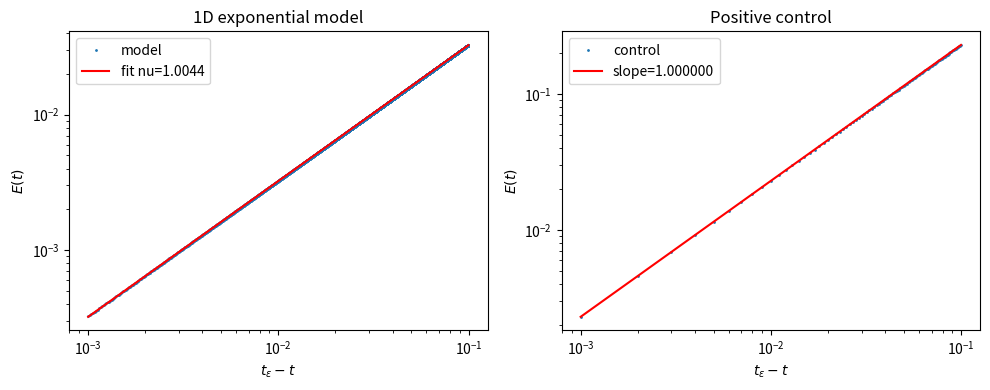

Python code for this plot:
import json
import os
import numpy as np
import matplotlib
matplotlib.use('Agg')
import matplotlib.pyplot as plt
from scipy.integrate import solve_ivp

# Shifted 1D exponential model: training center mu = epsilon + s, s = epsilon.
epsilon = 1.0
s = epsilon
mu = epsilon + s
lambda1 = 0.5
lambda2 = 0.0
a = mu * mu + 2.0

def ode(t, y):
    w, b = y
    sw = 0.0 if w == 0 else float(np.sign(w))
    dw = -a * w - mu * b + 1.0 - lambda1 * sw
    db = -mu * w - (1.0 + lambda2) * b
    return [dw, db]

def z_of(y):
    return y[1] + epsilon * y[0]

def event(t, y):
    return z_of(y)
event.terminal = True
event.direction = -1

sol = solve_ivp(
    ode,
    [0.0, 30.0],
    [0.0, 0.0],
    method='RK45',
    events=event,
    dense_output=True,
    rtol=1e-10,
    atol=1e-12,
    max_step=0.05,
)

t_eps = None
if sol.t_events is not None and len(sol.t_events) > 0 and len(sol.t_events[0]) > 0:
    t_eps = float(sol.t_events[0][0])

if t_eps is None:
    t_eps = float(sol.t[-1])

# Sample the pre-transition trajectory.
ts = np.linspace(0.0, t_eps, 50001)
W, B = sol.sol(ts)
Z = B + epsilon * W
absW = np.abs(W)
ratio = np.where(absW > 1e-12, np.abs(Z) / absW, epsilon)
E = 0.5 * (1.0 - np.exp(-ratio))

delta = t_eps - ts
mask = (delta <= 0.1) & (delta >= 1e-3) & (ts >= 0.0)
valid = mask & (E > 0.0) & np.isfinite(E) & np.isfinite(delta)

if np.count_nonzero(valid) >= 2:
    logd = np.log(delta[valid])
    loge = np.log(E[valid])
    coef = np.polyfit(logd, loge, 1)
    nu = float(coef[0])
else:
    nu = float('nan')

n_fit_points = int(np.count_nonzero(valid))
delta_min = float(np.min(delta[valid])) if n_fit_points > 0 else float('nan')
delta_max = float(np.max(delta[valid])) if n_fit_points > 0 else float('nan')

w_cross = float(sol.sol(t_eps)[0])
b_cross = float(sol.sol(t_eps)[1])
signw_cross = 0.0 if w_cross == 0 else float(np.sign(w_cross))
dzdt_cross = (
    -mu * w_cross - (1.0 + lambda2) * b_cross
    + epsilon * (-a * w_cross - mu * b_cross + 1.0 - lambda1 * signw_cross)
)

# Positive control: exact linear data E = A (t_eps - t)^1.
t_eps_c = 5.0
tc = np.linspace(t_eps_c - 0.1, t_eps_c - 1e-3, 100)
Ec = 2.3 * (t_eps_c - tc) ** 1.0
control_coef = np.polyfit(np.log(t_eps_c - tc), np.log(Ec), 1)
control_slope = float(control_coef[0])
control_pass = bool(abs(control_slope - 1.0) <= 0.05)

if not control_pass:
    status = 'inconclusive'
elif n_fit_points < 5 or not np.isfinite(nu):
    status = 'inconclusive'
elif abs(nu - 1.0) <= 0.05:
    status = 'supported'
else:
    status = 'falsified'

# Plot.
os.makedirs('results/c1', exist_ok=True)
fig, axes = plt.subplots(1, 2, figsize=(10, 4))
ax = axes[0]
ax.loglog(delta[valid], E[valid], '.', ms=2, label='model')
if np.count_nonzero(valid) >= 2:
    dd = np.array([delta[valid].min(), delta[valid].max()])
    ax.loglog(dd, np.exp(coef[1]) * dd ** coef[0], 'r-', label=f'fit nu={nu:.4f}')
ax.set_xlabel(r'$t_\epsilon - t$')
ax.set_ylabel(r'$E(t)$')
ax.set_title('1D exponential model')
ax.legend()

ax2 = axes[1]
ax2.loglog(t_eps_c - tc, Ec, '.', ms=2, label='control')
ax2.loglog(
    t_eps_c - tc,
    np.exp(control_coef[1]) * (t_eps_c - tc) ** control_slope,
    'r-',
    label=f'slope={control_slope:.6f}',
)
ax2.set_xlabel(r'$t_\epsilon - t$')
ax2.set_ylabel(r'$E(t)$')
ax2.set_title('Positive control')
ax2.legend()

plt.tight_layout()
plt.savefig('results/c1/fig.png', dpi=150, bbox_inches='tight')
plt.close()

summary = {
    'claim_id': 'C1',
    'status': status,
    'metrics': {
        'nu': nu,
        't_eps': t_eps,
        'n_fit_points': n_fit_points,
        'delta_min': delta_min,
        'delta_max': delta_max,
        'w_at_crossing': w_cross,
        'dzdt_at_crossing': float(dzdt_cross),
        'mu': float(mu),
        'lambda1': float(lambda1),
        'lambda2': float(lambda2),
        'epsilon': float(epsilon),
        'control_slope': control_slope,
        'control_pass': control_pass,
    },
    'notes': 'Shifted training distribution (mu=2*epsilon) with local fit over 1e-3 <= t_eps-t <= 0.1.',
}
print('SUMMARY_JSON=' + json.dumps(summary, default=str))
